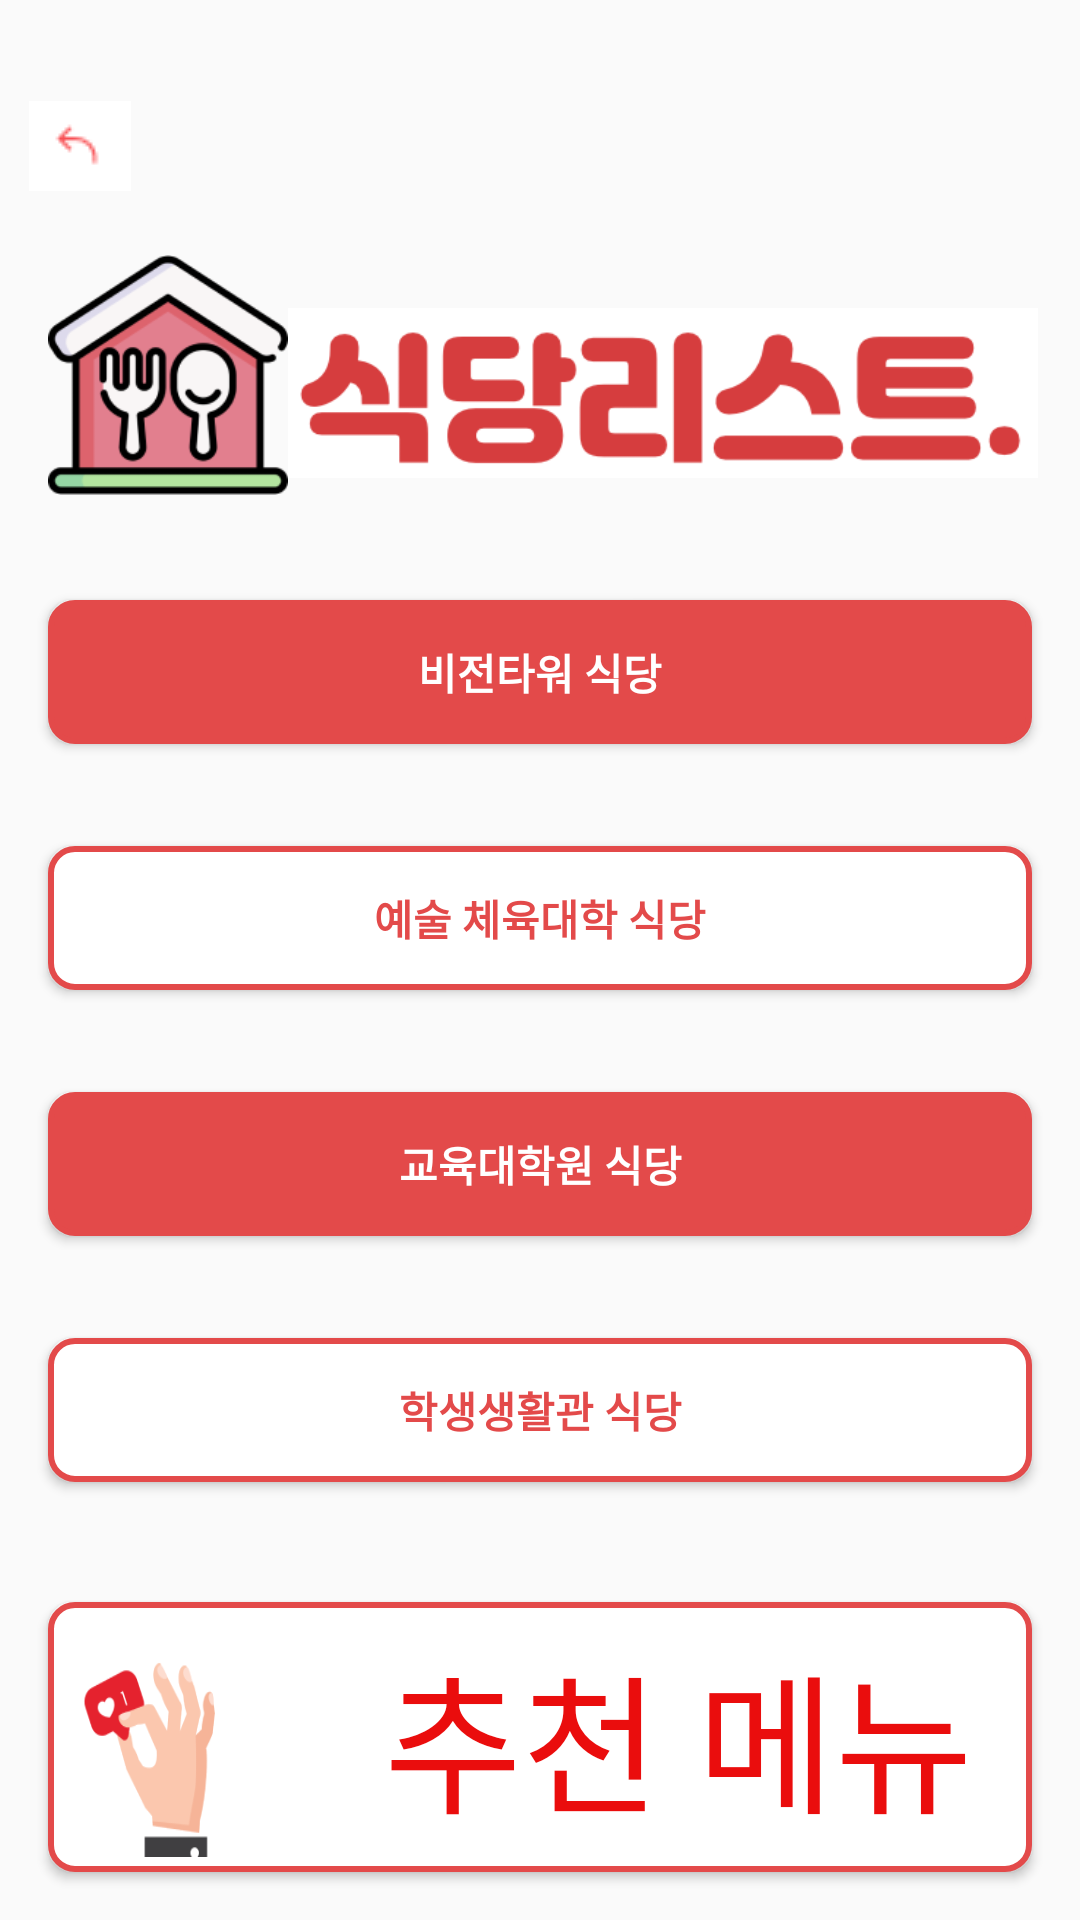

The Android layout XML behind this screen, and the referenced resources:
<!-- AndroidManifest.xml: application theme AppTheme -->
<!-- res/layout/activity_mainpage.xml -->
<?xml version="1.0" encoding="utf-8"?>
<LinearLayout xmlns:android="http://schemas.android.com/apk/res/android"
    xmlns:tools="http://schemas.android.com/tools"
    android:layout_width="match_parent"
    android:layout_height="match_parent"
    android:orientation="vertical"
    tools:context=".MainpageActivity">
    
    <TextView
        android:layout_width="wrap_content"
        android:layout_height="wrap_content"
        android:id="@+id/user_id_textview"
        android:layout_marginTop="3dp"
        android:layout_marginLeft="3dp"/>
    <ImageButton
        android:id="@+id/image_back"
        android:layout_width="53dp"
        android:layout_height="53dp"
        android:src="@drawable/small_image"
        android:background="@null" />

    <View
        android:layout_width="match_parent"
        android:layout_height="10dp" />

    <LinearLayout
        android:layout_width="match_parent"
        android:layout_height="wrap_content"
        android:orientation="horizontal">

        <ImageView
            android:layout_width="80dp"
            android:layout_height="80dp"
            android:src="@drawable/restaurant"
            android:layout_marginStart="16dp"/>

        <ImageView
            android:layout_width="250dp"
            android:layout_height="90dp"
            android:layout_marginTop="1dp"

            android:src="@drawable/list" />

    </LinearLayout>

    <Button
        android:layout_width="match_parent"
        android:id="@+id/vision"
        android:layout_marginStart="16dp"
        android:layout_marginTop="24dp"
        android:layout_marginEnd="16dp"
        android:layout_height="wrap_content"
        android:background="@drawable/button_border"
        android:textColor="@color/white"
        android:textStyle="bold"
        android:text="비전타워 식당"/>

    <View
        android:layout_width="match_parent"
        android:layout_height="10dp"/>
    <Button
        android:layout_width="match_parent"

        android:id="@+id/art"
        android:layout_marginStart="16dp"
        android:layout_marginTop="24dp"
        android:layout_marginEnd="16dp"
        android:layout_height="wrap_content"
        android:background="@drawable/button_border_2"
        android:textColor="@color/red_400"
        android:textStyle="bold"
        android:text="예술 체육대학 식당"/>

    <View
        android:layout_width="match_parent"
        android:layout_height="10dp"/>
    <Button
        android:layout_width="match_parent"

        android:id="@+id/edu"
        android:layout_marginStart="16dp"
        android:layout_marginTop="24dp"
        android:layout_marginEnd="16dp"
        android:layout_height="wrap_content"
        android:background="@drawable/button_border"
        android:textColor="@color/white"
        android:textStyle="bold"
        android:text="교육대학원 식당"/>

    <View
        android:layout_width="match_parent"
        android:layout_height="10dp"/>
    <Button
        android:layout_width="match_parent"
        android:id="@+id/stu"
        android:layout_marginStart="16dp"
        android:layout_marginTop="24dp"
        android:layout_marginEnd="16dp"
        android:layout_height="wrap_content"
        android:background="@drawable/button_border_2"
        android:textColor="@color/red_400"
        android:textStyle="bold"
        android:text="학생생활관 식당"/>

    <View
        android:layout_width="match_parent"
        android:layout_height="40dp"/>

    <Button
        android:layout_width="match_parent"
        android:layout_height="90dp"
        android:id="@+id/recommend"
        android:layout_marginLeft="16dp"
        android:layout_marginRight="16dp"
        android:drawableLeft="@drawable/hand_resizing"
        android:scaleType="fitCenter"
        android:background="@drawable/button_border_2"
        android:textSize="50dp"
        android:text=" 추천 메뉴"
        android:textColor="@color/red_A700"/>

    <TextView
        android:layout_width="match_parent"
        android:layout_height="wrap_content"
        android:id="@+id/recInfo"
        android:text="@string/recInfo"
        android:layout_marginTop="16dp"
        android:layout_marginLeft="16dp"
        android:layout_marginRight="16dp"
        android:textColor="@color/black"
        android:textSize="13dp"
        android:textStyle="bold"
        />

</LinearLayout>
<!-- resources referenced by this layout -->
<resources>
  <color name="black">#FF000000</color>
  <color name="red_400">#e34a4a</color>
  <color name="red_A700">#ea0d0d</color>
  <color name="white">#FFFFFFFF</color>
  <!-- drawable button_border (drawable) -->
  <selector xmlns:android="http://schemas.android.com/apk/res/android">
      <item android:state_pressed="true">
          <shape>
              <solid android:color="@android:color/white" />
              <stroke android:width="2dp" android:color="@color/red_400" />
              <corners android:radius="8dp" />
          </shape>
      </item>
      <item>
          <shape>
              <solid android:color="@color/red_400" />
              <stroke android:width="2dp" android:color="@color/red_400" />
              <corners android:radius="8dp" />
          </shape>
      </item>
  </selector>
  <!-- drawable button_border_2 (drawable) -->
  <selector xmlns:android="http://schemas.android.com/apk/res/android">
      <item android:state_pressed="true">
          <shape>
              <solid android:color="@android:color/white" />
              <stroke android:width="2dp" android:color="@color/red_400" />
              <corners android:radius="8dp" />
          </shape>
      </item>
      <item>
          <shape>
              <solid android:color="@android:color/white" />
              <stroke android:width="2dp" android:color="@color/red_400" />
              <corners android:radius="8dp" />
          </shape>
      </item>
  </selector>
  <!-- drawable hand_resizing (drawable) -->
  <?xml version="1.0" encoding="utf-8"?>
  <layer-list xmlns:android="http://schemas.android.com/apk/res/android">
      <item
          android:width="80dp"
          android:height="80dp"
          android:drawable="@drawable/hand"/>
  </layer-list>
  <!-- drawable list: png bitmap (drawable, 16481 bytes) -->
  <!-- drawable restaurant: png bitmap (drawable, 17093 bytes) -->
  <!-- drawable small_image: png bitmap (drawable, 3775 bytes) -->
  <string name="recInfo">추천 메뉴는 매주 학생들의 리뷰를 종합하여 합산됩니다.
          리뷰 시스템에 대한 자세한 내용은 여기를 클릭해 주세요.</string>
  <style name="AppTheme" parent="Theme.AppCompat.Light.NoActionBar">
          
          <item name="windowActionBar">false</item>
          <item name="windowNoTitle">true</item>
          <item name="android:windowFullscreen">true</item>
      </style>
  <!-- drawable hand: png bitmap (drawable, 11242 bytes) -->
</resources>
